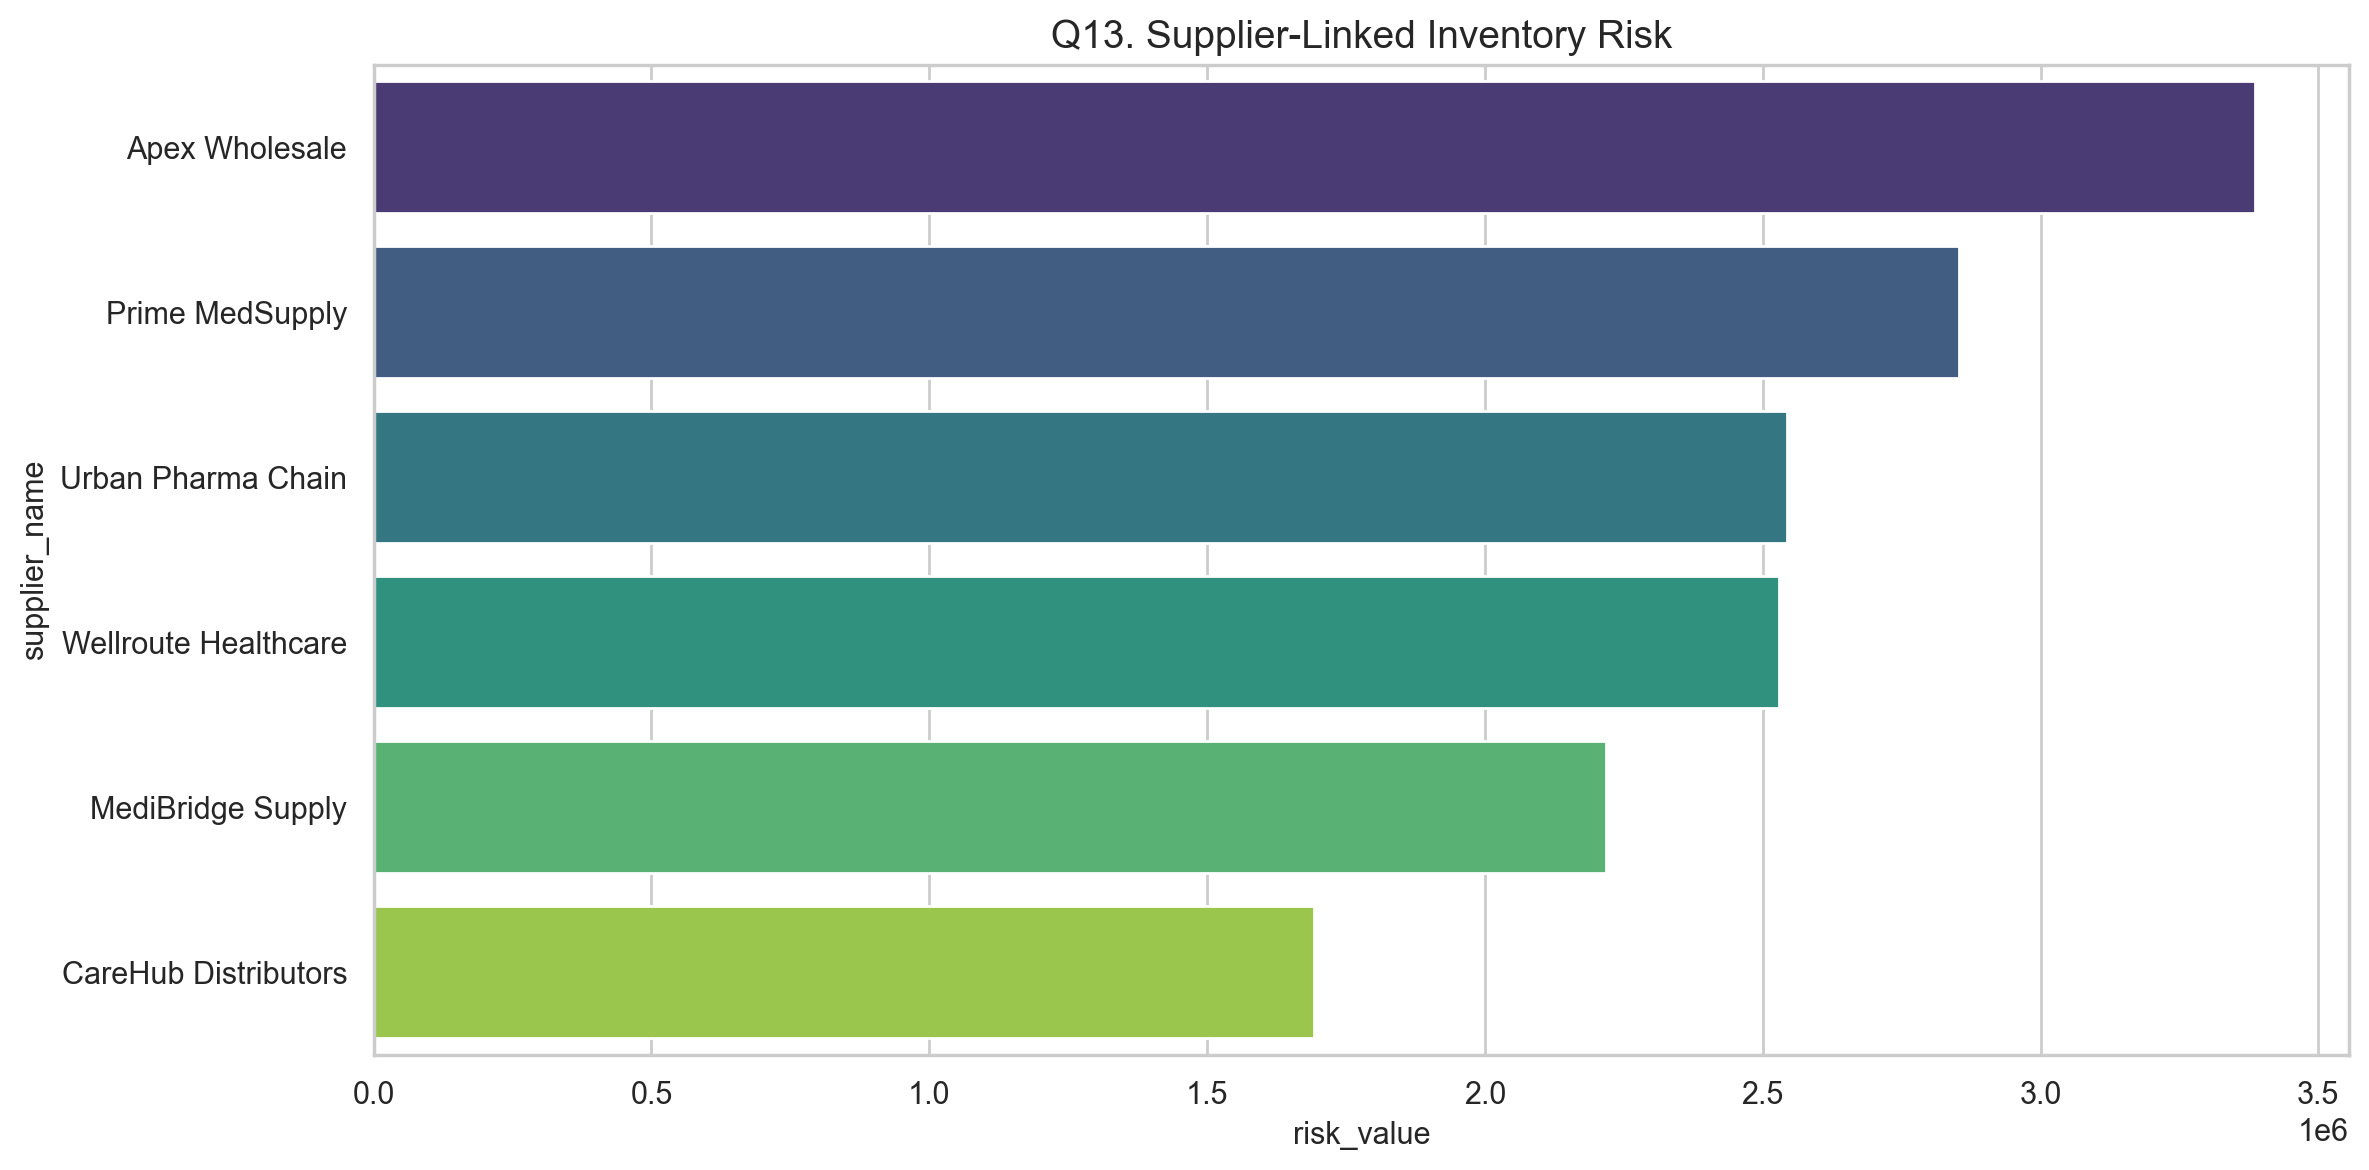

Source data for this figure (header and first rows):
supplier_name, risk_value
Apex Wholesale, 3386057
Prime MedSupply, 2853726
Urban Pharma Chain, 2543786
Wellroute Healthcare, 2530176
MediBridge Supply, 2218757
CareHub Distributors, 1692743
